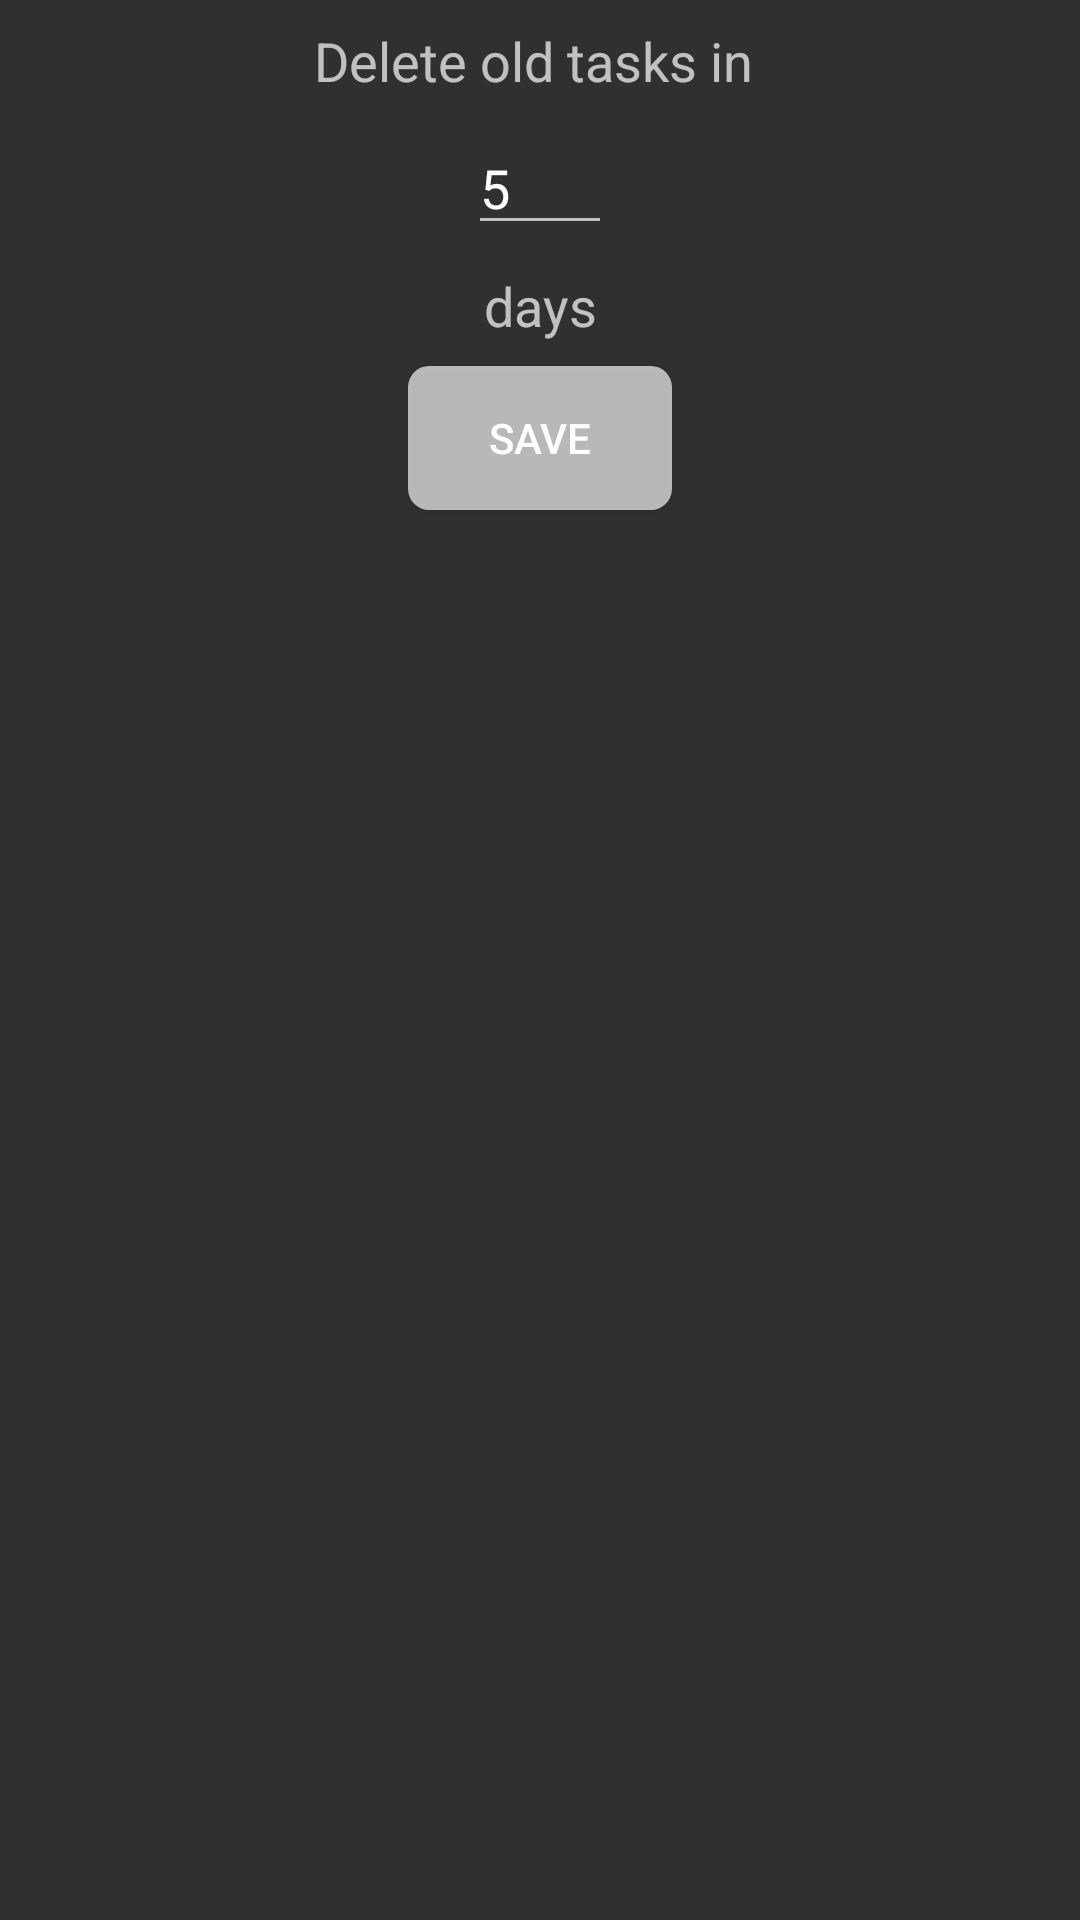

The Android layout XML behind this screen, and the referenced resources:
<!-- AndroidManifest.xml: application theme AppTheme -->
<!-- res/layout/activity_menu_setting.xml -->
<?xml version="1.0" encoding="utf-8"?>
<android.support.constraint.ConstraintLayout xmlns:android="http://schemas.android.com/apk/res/android"
    xmlns:app="http://schemas.android.com/apk/res-auto"
    xmlns:tools="http://schemas.android.com/tools"
    android:layout_width="match_parent"
    android:layout_height="match_parent"
    tools:context="com.example.nick.taskbuilder.view.MenuActivity">

    <TextView
        android:id="@+id/textView3"
        android:layout_width="wrap_content"
        android:layout_height="wrap_content"
        android:layout_marginEnd="8dp"
        android:layout_marginStart="8dp"
        android:layout_marginTop="8dp"
        android:text="Delete old tasks in "
        android:textSize="18sp"
        app:layout_constraintEnd_toEndOf="parent"
        app:layout_constraintStart_toStartOf="parent"
        app:layout_constraintTop_toTopOf="parent" />

    <EditText
        android:id="@+id/etDays"
        android:layout_width="48dp"
        android:layout_height="wrap_content"
        android:layout_marginEnd="8dp"
        android:layout_marginStart="8dp"
        android:layout_marginTop="8dp"
        android:ems="10"
        android:inputType="textPersonName"
        android:text="5"
        app:layout_constraintEnd_toEndOf="parent"
        app:layout_constraintStart_toStartOf="parent"
        app:layout_constraintTop_toBottomOf="@+id/textView3" />

    <TextView
        android:id="@+id/textView4"
        android:layout_width="wrap_content"
        android:layout_height="wrap_content"
        android:layout_marginEnd="8dp"
        android:layout_marginStart="8dp"
        android:layout_marginTop="8dp"
        android:text="days"
        android:textSize="18sp"
        app:layout_constraintEnd_toEndOf="parent"
        app:layout_constraintStart_toStartOf="parent"
        app:layout_constraintTop_toBottomOf="@+id/etDays" />

    <Button
        android:id="@+id/btnSaveMenu"
        android:layout_width="wrap_content"
        android:layout_height="wrap_content"
        android:layout_marginEnd="8dp"
        android:layout_marginStart="8dp"
        android:layout_marginTop="8dp"
        android:background="@drawable/button_shape"
        android:text="Save"
        app:layout_constraintEnd_toEndOf="parent"
        app:layout_constraintStart_toStartOf="parent"
        app:layout_constraintTop_toBottomOf="@+id/textView4" />
</android.support.constraint.ConstraintLayout>
<!-- resources referenced by this layout -->
<resources>
  <!-- drawable button_shape (drawable) -->
  <?xml version="1.0" encoding="UTF-8"?>
  <shape xmlns:android="http://schemas.android.com/apk/res/android"
      android:shape="rectangle">
  
      <solid android:color="#AAFFFFFF"/>
  
      <corners android:bottomRightRadius="7dp"
          android:bottomLeftRadius="7dp"
          android:topLeftRadius="7dp"
          android:topRightRadius="7dp"/>
  </shape>
  <style name="AppTheme" parent="Theme.AppCompat.NoActionBar">
          
          <item name="colorPrimary">@color/colorPrimary</item>
          <item name="colorPrimaryDark">@color/colorPrimaryDark</item>
          <item name="colorAccent">@color/colorAccent</item>
      </style>
  <color name="colorPrimary">#48484b</color>
  <color name="colorPrimaryDark">#303F9F</color>
  <color name="colorAccent">#a46178</color>
</resources>
